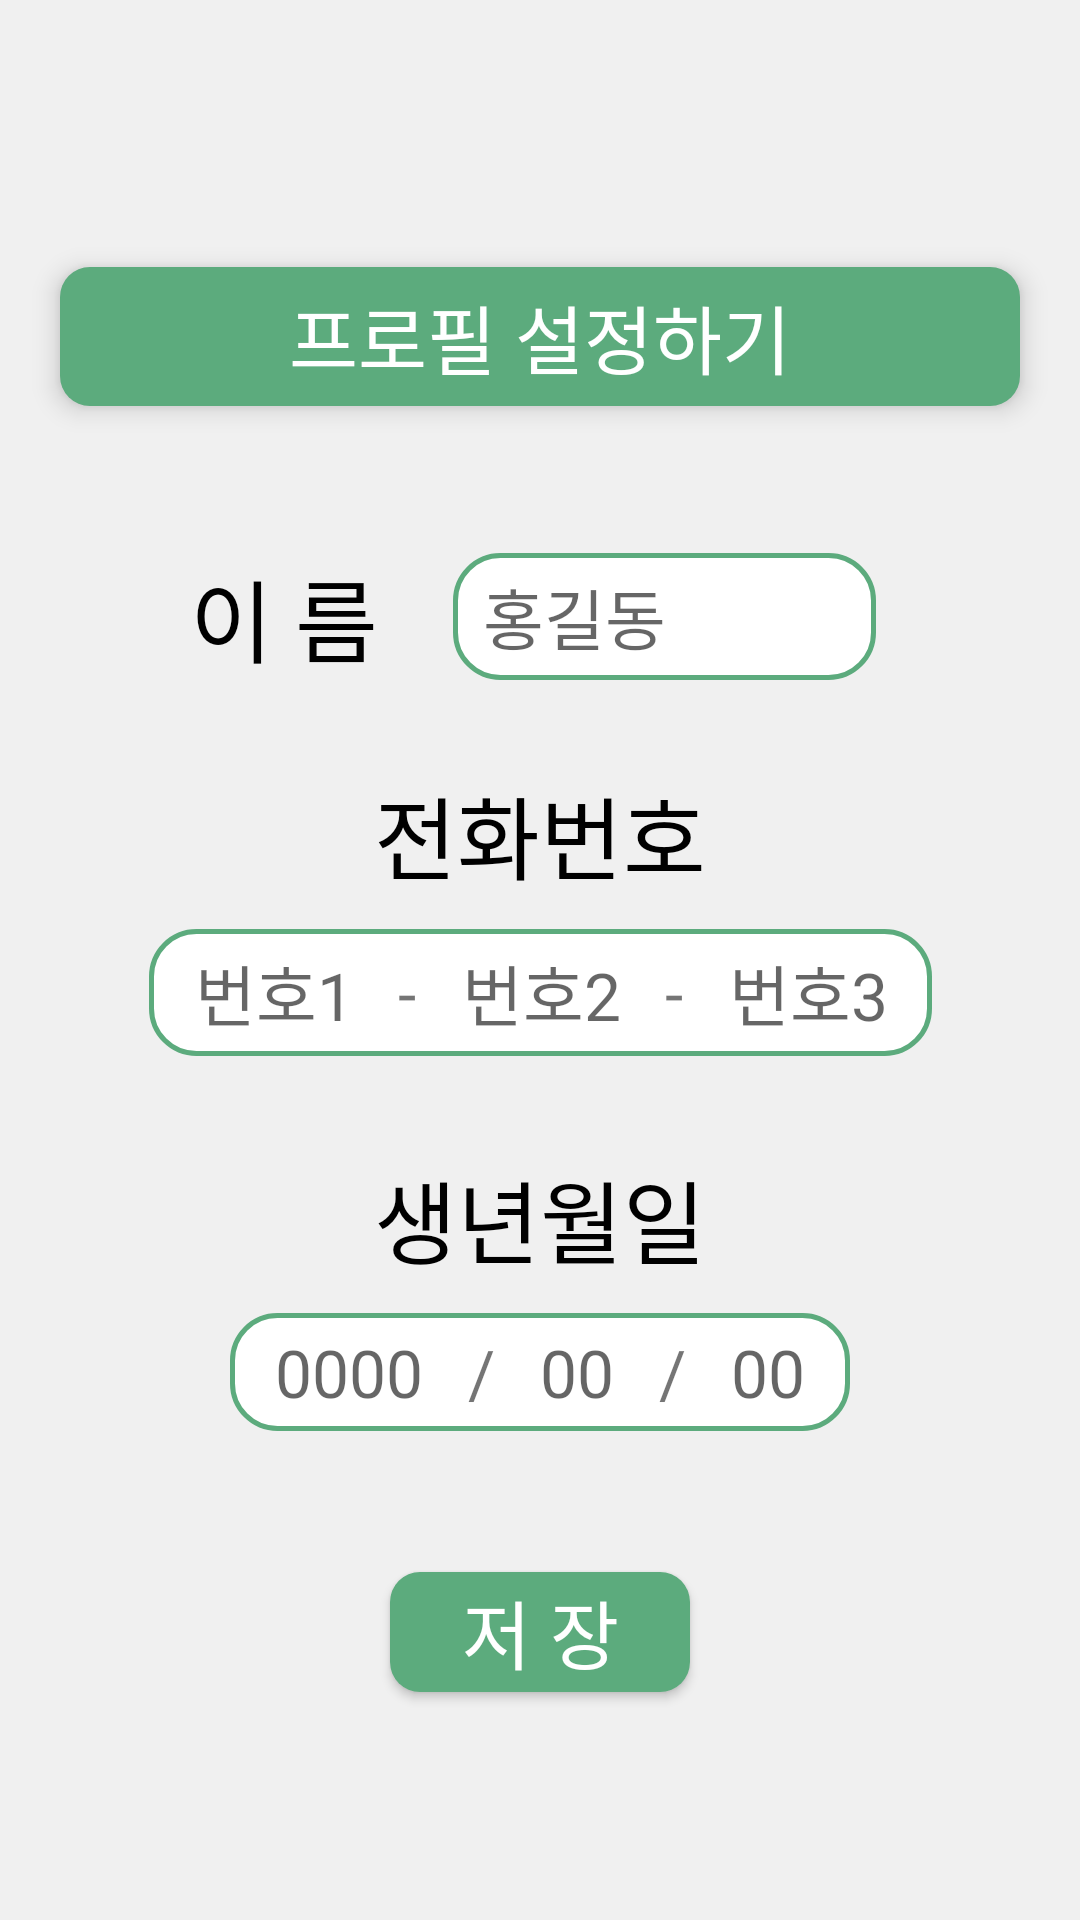

The Android layout XML behind this screen, and the referenced resources:
<!-- AndroidManifest.xml: application theme Theme.MyApplication -->
<!-- res/layout/activity_profile2.xml -->
<?xml version="1.0" encoding="utf-8"?>
<androidx.constraintlayout.widget.ConstraintLayout xmlns:android="http://schemas.android.com/apk/res/android"
    xmlns:app="http://schemas.android.com/apk/res-auto"
    xmlns:tools="http://schemas.android.com/tools"
    android:layout_width="match_parent"
    android:layout_height="match_parent"
    android:orientation="vertical"
    android:background="#F0F0F0">

    <TextView
        android:id="@+id/txtlabel"
        android:layout_width="match_parent"
        android:layout_height="wrap_content"
        android:fontFamily="@font/pretendardbold"
        android:gravity="center"
        android:layout_marginStart="20dp"
        android:layout_marginEnd="20dp"
        android:layout_marginTop="25dp"
        android:padding="5dp"
        android:text="프로필 설정하기"
        android:textSize="25sp"
        android:textColor="#FFFFFF"
        android:background="@drawable/button_draw2"
        android:textAppearance="@style/TextAppearance.AppCompat.Large"
        app:layout_constraintEnd_toEndOf="parent"
        app:layout_constraintStart_toStartOf="parent"
        app:layout_constraintTop_toBottomOf="@+id/guideline23"
        android:elevation="5dp"/>


    <Button
        android:id="@+id/btnSave"
        android:layout_width="100dp"
        android:layout_height="40dp"
        android:layout_gravity="center"
        android:background="@drawable/button_draw2"
        android:fontFamily="@font/pretendardbold"
        android:text="저 장"
        android:textColor="#FFFFFF"
        android:textSize="25sp"
        app:layout_constraintBottom_toTopOf="@+id/guideline26"
        app:layout_constraintEnd_toEndOf="parent"
        app:layout_constraintStart_toStartOf="parent"
        app:layout_constraintTop_toTopOf="@+id/guideline25" />


    <LinearLayout
        android:id="@+id/name"
        android:layout_width="wrap_content"
        android:layout_height="wrap_content"
        android:gravity="center"
        app:layout_constraintTop_toTopOf="@+id/guideline27"
        app:layout_constraintStart_toStartOf="parent"
        app:layout_constraintEnd_toEndOf="parent">

        <TextView
            android:layout_width="wrap_content"
            android:layout_height="wrap_content"
            android:layout_gravity="center"
            android:layout_marginEnd="20dp"
            android:fontFamily="@font/pretendardbold"
            android:textColor="@color/black"
            android:text="이 름"
            android:textSize="30sp" />

        <EditText
            android:id="@+id/edtName"
            android:layout_width="wrap_content"
            android:layout_height="wrap_content"
            android:layout_margin="5dp"
            android:layout_marginTop="4dp"
            android:paddingStart="10dp"
            android:paddingEnd="70dp"
            android:paddingTop="5dp"
            android:paddingBottom="5dp"
            android:background="@drawable/edittext_draw"
            android:fontFamily="@font/pretendardmedium"
            android:hint="홍길동"
            android:inputType="text"
            android:maxLength="16"
            android:paddingLeft="10dp"
            android:paddingRight="10dp"
            android:singleLine="true"
            android:imeOptions="actionDone"
            android:textSize="22sp" />

    </LinearLayout>

    <TextView
        android:id="@+id/phonetitle"
        android:layout_width="wrap_content"
        android:layout_height="wrap_content"
        android:text="전화번호"
        android:fontFamily="@font/pretendardbold"
        android:textColor="@color/black"
        android:textSize="30sp"
        app:layout_constraintTop_toBottomOf="@+id/guideline28"
        app:layout_constraintStart_toStartOf="parent"
        app:layout_constraintEnd_toEndOf="parent"/>


    <LinearLayout
        android:id="@+id/phone"
        android:layout_width="wrap_content"
        android:layout_height="wrap_content"
        android:gravity="center"
        android:layout_marginTop="10dp"
        android:background="@drawable/edittext_draw"
        app:layout_constraintTop_toBottomOf="@+id/phonetitle"
        app:layout_constraintStart_toStartOf="parent"
        app:layout_constraintEnd_toEndOf="parent">

        <EditText
            android:id="@+id/edtAge"
            android:layout_width="wrap_content"
            android:layout_height="wrap_content"
            android:layout_margin="5dp"
            android:hint="번호1"
            android:background="@drawable/whitebox"
            android:gravity="center"
            android:inputType="number"
            android:maxLength="3"
            android:paddingLeft="10dp"
            android:paddingRight="10dp"
            android:singleLine="true"
            android:imeOptions="actionDone"
            android:textSize="22sp" />

        <TextView
            android:layout_width="wrap_content"
            android:layout_height="wrap_content"
            android:text="-"
            android:textSize="22sp"/>

        <EditText
            android:id="@+id/edtAge2"
            android:layout_width="wrap_content"
            android:layout_height="wrap_content"
            android:layout_margin="5dp"
            android:hint="번호2"
            android:background="@drawable/whitebox"
            android:inputType="number"
            android:maxLength="4"
            android:gravity="center"
            android:paddingLeft="10dp"
            android:paddingRight="10dp"
            android:singleLine="true"
            android:textSize="22sp" />

        <TextView
            android:layout_width="wrap_content"
            android:layout_height="wrap_content"
            android:text="-"
            android:textSize="22sp"/>

        <EditText
            android:id="@+id/edtAge3"
            android:layout_width="wrap_content"
            android:layout_height="wrap_content"
            android:layout_margin="5dp"
            android:gravity="center"
            android:hint="번호3"
            android:background="@drawable/whitebox"
            android:inputType="number"
            android:maxLength="4"
            android:paddingLeft="10dp"
            android:paddingRight="10dp"
            android:singleLine="true"
            android:imeOptions="actionDone"
            android:textSize="22sp" />

    </LinearLayout>

    <TextView
        android:id="@+id/datetitle"
        android:layout_width="wrap_content"
        android:layout_height="wrap_content"
        android:text="생년월일"
        android:textColor="@color/black"
        android:fontFamily="@font/pretendardbold"
        android:textSize="30sp"

        app:layout_constraintTop_toBottomOf="@+id/guideline29"
        app:layout_constraintStart_toStartOf="parent"
        app:layout_constraintEnd_toEndOf="parent"/>

    <LinearLayout
        android:id="@+id/date"
        android:layout_width="wrap_content"
        android:layout_height="wrap_content"
        android:gravity="center"
        android:layout_marginTop="10dp"
        android:background="@drawable/edittext_draw"
        app:layout_constraintTop_toBottomOf="@+id/datetitle"
        app:layout_constraintStart_toStartOf="parent"
        app:layout_constraintEnd_toEndOf="parent">

        <EditText
            android:id="@+id/edtbirth"
            android:layout_width="wrap_content"
            android:layout_height="wrap_content"
            android:layout_margin="5dp"
            android:background="@drawable/whitebox"
            android:hint="0000"
            android:inputType="number"
            android:maxLength="4"
            android:paddingLeft="10dp"
            android:paddingRight="10dp"
            android:singleLine="true"
            android:textSize="22sp"/>
        <TextView
            android:layout_width="wrap_content"
            android:layout_height="wrap_content"
            android:text="/"
            android:textSize="22sp"/>

        <EditText
            android:id="@+id/edtbirth2"
            android:layout_width="wrap_content"
            android:layout_height="wrap_content"
            android:layout_margin="5dp"
            android:background="@drawable/whitebox"
            android:hint="00"
            android:inputType="number"
            android:maxLength="2"
            android:paddingLeft="10dp"
            android:paddingRight="10dp"
            android:singleLine="true"
            android:imeOptions="actionDone"
            android:textSize="22sp" />
        <TextView
            android:layout_width="wrap_content"
            android:layout_height="wrap_content"
            android:text="/"
            android:textSize="22sp"/>

        <EditText
            android:id="@+id/edtbirth3"
            android:layout_width="wrap_content"
            android:layout_height="wrap_content"
            android:layout_margin="5dp"
            android:background="@drawable/whitebox"
            android:hint="00"
            android:inputType="number"
            android:maxLength="2"
            android:paddingLeft="10dp"
            android:paddingRight="10dp"
            android:singleLine="true"
            android:imeOptions="actionDone"
            android:textSize="22sp" />
    </LinearLayout>


    <androidx.constraintlayout.widget.Guideline
        android:id="@+id/guideline23"
        android:layout_width="wrap_content"
        android:layout_height="wrap_content"
        android:orientation="horizontal"
        app:layout_constraintGuide_percent="0.10" />

    <androidx.constraintlayout.widget.Guideline
        android:id="@+id/guideline25"
        android:layout_width="wrap_content"
        android:layout_height="wrap_content"
        android:orientation="horizontal"
        app:layout_constraintGuide_percent="0.8" />

    <androidx.constraintlayout.widget.Guideline
        android:id="@+id/guideline26"
        android:layout_width="wrap_content"
        android:layout_height="wrap_content"
        android:orientation="horizontal"
        app:layout_constraintGuide_percent="0.90" />

    <androidx.constraintlayout.widget.Guideline
        android:id="@+id/guideline27"
        android:layout_width="wrap_content"
        android:layout_height="wrap_content"
        android:orientation="horizontal"
        app:layout_constraintGuide_percent="0.28" />

    <androidx.constraintlayout.widget.Guideline
        android:id="@+id/guideline28"
        android:layout_width="wrap_content"
        android:layout_height="wrap_content"
        android:orientation="horizontal"
        app:layout_constraintGuide_percent="0.4" />

    <androidx.constraintlayout.widget.Guideline
        android:id="@+id/guideline29"
        android:layout_width="wrap_content"
        android:layout_height="wrap_content"
        android:orientation="horizontal"
        app:layout_constraintGuide_percent="0.6" />

</androidx.constraintlayout.widget.ConstraintLayout>
<!-- resources referenced by this layout -->
<resources>
  <color name="black">#FF000000</color>
  <!-- drawable button_draw2 (drawable) -->
  <?xml version="1.0" encoding="utf-8"?>
  <shape xmlns:android="http://schemas.android.com/apk/res/android">
      <solid android:color="#5CAB7D" />
      <corners android:radius="10dp" />
  </shape>
  <!-- drawable edittext_draw (drawable) -->
  <?xml version="1.0" encoding="utf-8"?>
  <layer-list xmlns:android="http://schemas.android.com/apk/res/android">
      <item>
          <shape>
              <solid android:color="#ffffff"/>
              <stroke
                  android:width="1.5dp"
                  android:color="#5CAB7D"/>
              <corners
                  android:bottomLeftRadius="15dp"
                  android:bottomRightRadius="15dp"
                  android:topLeftRadius="15dp"
                  android:topRightRadius="15dp" />
          </shape>
      </item>
  </layer-list>
  <style name="Theme.MyApplication" parent="Theme.AppCompat.Light.NoActionBar">
          
          <item name="colorPrimary">@color/buttoncolor</item>
          <item name="colorPrimaryVariant">@color/purple_700</item>
          <item name="colorOnPrimary">@color/white</item>
          
          <item name="colorSecondary">@color/teal_200</item>
          <item name="colorSecondaryVariant">@color/teal_700</item>
          <item name="colorOnSecondary">@color/black</item>
          <item name="colorTertiary">@color/gray</item>
          
          
  
          
          
          <item name="android:statusBarColor" tools:targetApi="l">?attr/colorTertiary</item>
          <item name="android:windowLightStatusBar">true</item>
          
          
          
      </style>
  <color name="buttoncolor">#5CAB7D</color>
  <color name="purple_700">#FF3700B3</color>
  <color name="white">#FFFFFFFF</color>
  <color name="teal_200">#FF03DAC5</color>
  <color name="teal_700">#FF018786</color>
  <color name="gray">#F2F2F2</color>
</resources>
